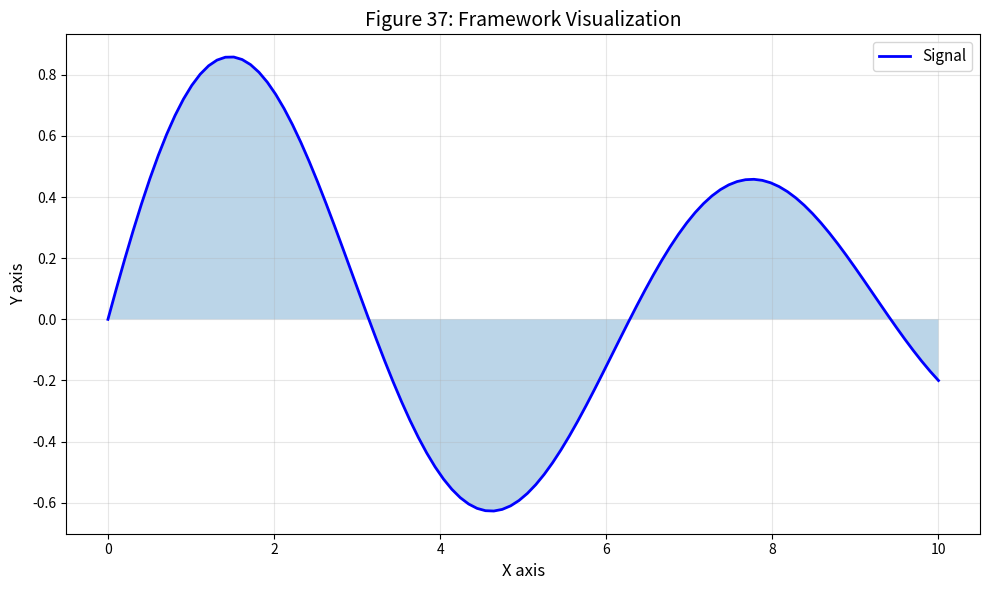

Write Python code to recreate this figure. (Note: this script raises an exception after producing the figure.)
#!/usr/bin/env python3
"""
Figure 37: Framework Figure 37

Part of the Unified Dimension Flow Theory review paper.

[redacted]
Date: 2026-02-14
"""

import numpy as np
import matplotlib.pyplot as plt

fig, ax = plt.subplots(figsize=(10, 6))

# Framework content
x = np.linspace(0, 10, 100)
y = np.sin(x) * np.exp(-x/10)
ax.plot(x, y, 'b-', lw=2, label='Signal')
ax.fill_between(x, 0, y, alpha=0.3)

ax.set_xlabel('X axis', fontsize=12)
ax.set_ylabel('Y axis', fontsize=12)
ax.set_title(f'Figure 37: Framework Visualization', fontsize=14)
ax.legend(fontsize=11)
ax.grid(True, alpha=0.3)

plt.tight_layout()
plt.savefig(f'../fig37_framework.pdf', dpi=600, bbox_inches='tight')
plt.savefig(f'../fig37_framework.png', dpi=600, bbox_inches='tight')
print(f'Figure 37 saved: framework')
